Run: headless pygame with SDL's dummy video driver; simulated clock (each Clock.tick advances the game by its frame time, no real sleeping); random seed 0; keys injected as events and as key.get_pressed() state; mouse plan: one left click at the window centre at the start of phase 2, then a move to the lower-right quarter at the start of phase 3.
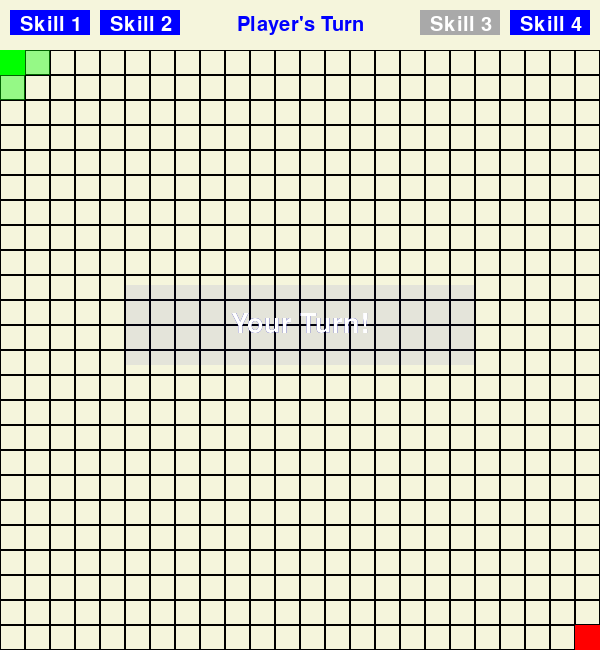
Frame 1 of 4 · flips 1–60 · no input
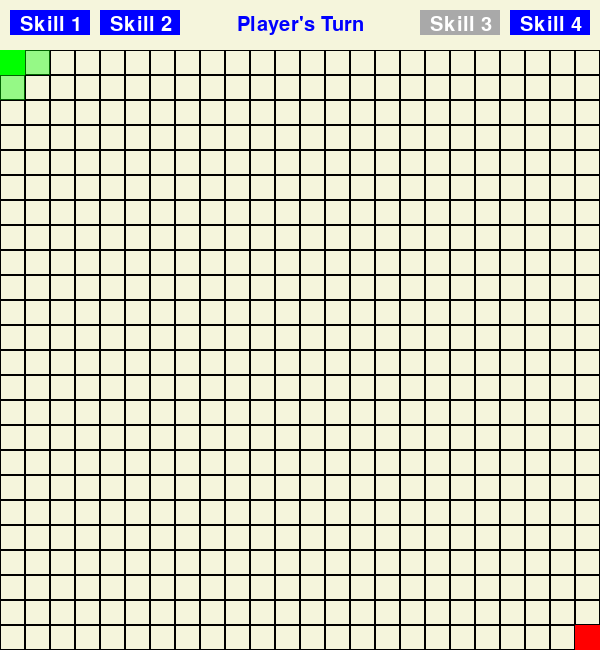
Frame 2 of 4 · flips 61–180 · clicked the window centre · tapped SPACE, RETURN · held RIGHT (→), D
Frame 3 of 4 · flips 181–300 · moved the mouse to the lower-right quarter · held DOWN (↓), S · screen unchanged from frame 2, image omitted
Frame 4 of 4 · flips 301–420 · held LEFT (←), A, UP (↑), W · screen unchanged from frame 3, image omitted

The pygame program that drew these frames:

import pygame
import math

# Constants
GRID_SIZE = 24
TILE_SIZE = 25
SCREEN_WIDTH = GRID_SIZE * TILE_SIZE
SCREEN_HEIGHT = GRID_SIZE * TILE_SIZE + 50

# Colors
WHITE = (255, 255, 255)
OFF_WHITE = (245, 245, 220)
BLACK = (0, 0, 0)
GREEN = (0, 255, 0)
RED = (255, 0, 0)
GRAY = (169, 169, 169)
BLUE = (0, 0, 255)
LIGHT_BLUE = (173, 216, 230)
YELLOW = (255, 255, 0, 160)  # Semi-transparent yellow for highlights
LIGHT_ORANGE = (255, 200, 0, 100)  # Light orange for valid wall placements
ACTIVE_SKILL_COLOR = (50, 200, 50)  # Bright green for active skills
WALL_BREAK_COLOR = (255, 100, 0)  # Orange for wall break skill

# Initialize Pygame
pygame.init()
screen = pygame.display.set_mode((SCREEN_WIDTH, SCREEN_HEIGHT))
pygame.display.set_caption("Turn-Based Maze Game")
clock = pygame.time.Clock()
font = pygame.font.Font(None, 30)
small_font = pygame.font.Font(None, 20)

# Player start position
player_x, player_y = 0, 0
end_x, end_y = GRID_SIZE - 1, GRID_SIZE - 1
walls = set()
player_turns = 0
player_skill_active = False
skill_2_active = False  # Skill 2 activation flag
skill_2_used = False  # Track if skill 2 has been used
skill_3_active = False  # Skill 3 (wall break) activation flag
skill_3_used = False  # Track if skill 3 has been used
skill_3_available = False  # Track if skill 3 is available
game_won = False  # Flag to track if the player has won

# Track game progress for skill 3 availability
total_player_steps = 0
rounds_since_last_skill3 = 0  # Track moves since last skill 3 availability

# Animation variables for turn text
animation_time = 0
animation_speed = 5  # Speed of animation
show_turn_notification = False
turn_notification_timer = 0
turn_notification_duration = 60  # How long to show the notification (in frames)

# Skill button rects
def update_button_positions():
    global skill_1_button, skill_2_button, skill_3_button, skill_4_button
    button_width = 80
    button_height = 25
    spacing = 10

    skill_1_button = pygame.Rect(spacing, 10, button_width, button_height)
    skill_2_button = pygame.Rect(spacing + button_width + spacing, 10, button_width, button_height)
    skill_3_button = pygame.Rect(SCREEN_WIDTH - (2 * (button_width + spacing)), 10, button_width, button_height)
    skill_4_button = pygame.Rect(SCREEN_WIDTH - (button_width + spacing), 10, button_width, button_height)

update_button_positions()

def draw_buttons():
    # Skill 1 button (Extended Move) - Change color when active
    skill_1_color = ACTIVE_SKILL_COLOR if player_skill_active else BLUE
    pygame.draw.rect(screen, skill_1_color, skill_1_button)
    
    # Skill 2 button (Teleport)
    # Green if active, gray if used up, blue if available
    if skill_2_active:
        skill_2_color = ACTIVE_SKILL_COLOR
    elif skill_2_used:
        skill_2_color = GRAY
    else:
        skill_2_color = BLUE
    pygame.draw.rect(screen, skill_2_color, skill_2_button)
    
    # Skill 3 button (Wall Break)
    # Orange if active, gray if not available or used up, blue if available
    if skill_3_active:
        skill_3_color = WALL_BREAK_COLOR
    elif not skill_3_available or skill_3_used:
        skill_3_color = GRAY
    else:
        skill_3_color = BLUE
    pygame.draw.rect(screen, skill_3_color, skill_3_button)
    
    pygame.draw.rect(screen, BLUE, skill_4_button)
    
    # Draw button labels
    screen.blit(font.render("Skill 1", True, WHITE), (skill_1_button.x + 10, skill_1_button.y + 5))
    screen.blit(font.render("Skill 2", True, WHITE), (skill_2_button.x + 10, skill_2_button.y + 5))
    screen.blit(font.render("Skill 3", True, WHITE), (skill_3_button.x + 10, skill_3_button.y + 5))
    screen.blit(font.render("Skill 4", True, WHITE), (skill_4_button.x + 10, skill_4_button.y + 5))
    
    # Draw active skill indicators
    if player_skill_active:
        skill_text = small_font.render("ACTIVE", True, WHITE)
        text_x = skill_1_button.x + (skill_1_button.width - skill_text.get_width()) // 2
        screen.blit(skill_text, (text_x, skill_1_button.y + skill_1_button.height + 2))
    
    if skill_2_active:
        skill_text = small_font.render("ACTIVE", True, WHITE)
        text_x = skill_2_button.x + (skill_2_button.width - skill_text.get_width()) // 2
        screen.blit(skill_text, (text_x, skill_2_button.y + skill_2_button.height + 2))
        
    if skill_3_active:
        skill_text = small_font.render("ACTIVE", True, WHITE)
        text_x = skill_3_button.x + (skill_3_button.width - skill_text.get_width()) // 2
        screen.blit(skill_text, (text_x, skill_3_button.y + skill_3_button.height + 2))
        
    # Show "Unlocked" indicator for skill 3 when it becomes available
    if skill_3_available and not skill_3_used and not skill_3_active:
        unlock_text = small_font.render("UNLOCKED", True, WALL_BREAK_COLOR)
        text_x = skill_3_button.x + (skill_3_button.width - unlock_text.get_width()) // 2
        screen.blit(unlock_text, (text_x, skill_3_button.y + skill_3_button.height + 2))

def draw_turn_text():
    # Determine the current turn
    if game_won:
        turn_text = "Congratulations!"
    else:
        turn_text = "Player's Turn" if player_turns < 4 else "Maze Master's Turn"
    
    # Get the base text render
    base_text = font.render(turn_text, True, BLUE)
    
    # Center position
    x_pos = SCREEN_WIDTH // 2 - base_text.get_width() // 2
    y_pos = 15

    # Draw the text
    screen.blit(base_text, (x_pos, y_pos))
    
    # Add active skill info
    if player_skill_active or skill_2_active or skill_3_active:
        active_skill = ""
        active_color = ACTIVE_SKILL_COLOR
        
        if player_skill_active:
            active_skill = "Extended Move"
        elif skill_2_active:
            active_skill = "Teleport"
        elif skill_3_active:
            active_skill = "Wall Break"
            active_color = WALL_BREAK_COLOR
            
        skill_info = small_font.render(f"{active_skill} Active", True, active_color)
        x_pos = SCREEN_WIDTH // 2 - skill_info.get_width() // 2
        screen.blit(skill_info, (x_pos, y_pos + 20))

def show_turn_change_notification():
    global show_turn_notification, turn_notification_timer
    
    notification_text = "Your Turn!" if player_turns < 4 else "Maze Master's Turn!"
    
    # Create a semi-transparent surface for the notification
    notification_surface = pygame.Surface((350, 80), pygame.SRCALPHA)
    
    # Calculate alpha based on time (fade in/out)
    if turn_notification_timer < 15:
        alpha = min(255, turn_notification_timer * 17)  # Fade in
    elif turn_notification_timer > turn_notification_duration - 15:
        alpha = max(0, 255 - (turn_notification_timer - (turn_notification_duration - 15)) * 17)  # Fade out
    else:
        alpha = 255  # Fully visible
        
    notification_surface.fill((0, 0, 180, alpha))
    
    # Render the text
    text_size = 40
    big_font = pygame.font.Font(None, text_size)
    text = big_font.render(notification_text, True, WHITE)
    
    # Center text on notification
    text_x = (notification_surface.get_width() - text.get_width()) // 2
    text_y = (notification_surface.get_height() - text.get_height()) // 2
    
    notification_surface.blit(text, (text_x, text_y))
    
    # Position the notification in the center of the screen
    notification_x = (SCREEN_WIDTH - notification_surface.get_width()) // 2
    notification_y = (SCREEN_HEIGHT - notification_surface.get_height()) // 2
    
    # Draw the notification
    screen.blit(notification_surface, (notification_x, notification_y))
    
    # Update timer
    turn_notification_timer += 1
    
    # Check if we should stop showing the notification
    if turn_notification_timer >= turn_notification_duration:
        show_turn_notification = False
        turn_notification_timer = 0

def get_valid_moves(x, y, max_distance):
    """Get all valid moves from current position within max_distance."""
    valid_tiles = []
    
    # For skill 2 (teleport), use a square area
    if skill_2_active:
        for dx in range(-max_distance, max_distance + 1):
            for dy in range(-max_distance, max_distance + 1):
                new_x, new_y = x + dx, y + dy
                if (0 <= new_x < GRID_SIZE and 0 <= new_y < GRID_SIZE and 
                    (new_x, new_y) not in walls and (new_x, new_y) != (x, y)):
                    valid_tiles.append((new_x, new_y))
    # For normal movement or skill 1, use Manhattan distance
    else:
        for dx in range(-max_distance, max_distance + 1):
            for dy in range(-max_distance, max_distance + 1):
                if abs(dx) + abs(dy) <= max_distance and (dx != 0 or dy != 0):
                    new_x, new_y = x + dx, y + dy
                    if (0 <= new_x < GRID_SIZE and 0 <= new_y < GRID_SIZE and 
                        (new_x, new_y) not in walls):
                        valid_tiles.append((new_x, new_y))
    
    return valid_tiles

def is_valid_wall_position(x, y, is_horizontal):
    """Check if a wall can be placed at a specific position."""
    if is_horizontal:
        wall_positions = [(x + i, y) for i in range(3)]
    else:
        wall_positions = [(x, y + i) for i in range(3)]
    
    # Check if all positions are valid
    valid = all(0 <= wx < GRID_SIZE and 0 <= wy < GRID_SIZE and 
               (wx, wy) != (player_x, player_y) and 
               (wx, wy) != (end_x, end_y) and
               (wx, wy) not in walls
               for wx, wy in wall_positions)
    
    return valid

def highlight_clickable_areas():
    """Highlight all valid moves or wall placements based on current game state."""
    # Create semi-transparent surface for highlights
    highlight_surface = pygame.Surface((SCREEN_WIDTH, SCREEN_HEIGHT), pygame.SRCALPHA)
    
    # Player's turn
    if player_turns < 4:
        # Check if wall break skill is active
        if skill_3_active:
            # Highlight all wall pieces that can be broken
            for wx, wy in walls:
                pygame.draw.rect(highlight_surface, (255, 100, 0, 100), 
                               (wx * TILE_SIZE, wy * TILE_SIZE + 50, TILE_SIZE, TILE_SIZE))
        else:
            # Determine movement range based on skill
            max_move = 4 if player_skill_active else 1
            max_teleport = 2 if skill_2_active else 0
            
            # Get valid moves
            if skill_2_active:
                valid_tiles = get_valid_moves(player_x, player_y, max_teleport)
                highlight_color = (255, 255, 0, 100)  # Yellow for teleport
            else:
                valid_tiles = get_valid_moves(player_x, player_y, max_move)
                highlight_color = (0, 255, 0, 100)  # Green for normal movement
                
            # Draw highlights for valid moves
            for tx, ty in valid_tiles:
                pygame.draw.rect(highlight_surface, highlight_color, 
                               (tx * TILE_SIZE, ty * TILE_SIZE + 50, TILE_SIZE, TILE_SIZE))
    
    # Maze Master's turn
    else:
        # Check if shift is pressed for vertical walls
        is_horizontal = not pygame.key.get_pressed()[pygame.K_LSHIFT]
        
        # Highlight all grid positions
        for x in range(GRID_SIZE):
            for y in range(GRID_SIZE):
                # Skip player and goal positions
                if (x, y) == (player_x, player_y) or (x, y) == (end_x, end_y) or (x, y) in walls:
                    continue
                
                # Check if this is a starting point for a valid wall placement
                if is_valid_wall_position(x, y, is_horizontal):
                    # Draw valid wall positions in light orange
                    if is_horizontal:
                        wall_positions = [(x + i, y) for i in range(3)]
                    else:
                        wall_positions = [(x, y + i) for i in range(3)]
                    
                    for wx, wy in wall_positions:
                        pygame.draw.rect(highlight_surface, LIGHT_ORANGE, 
                                       (wx * TILE_SIZE, wy * TILE_SIZE + 50, TILE_SIZE, TILE_SIZE))
                else:
                    # Draw invalid positions in semi-transparent red
                    # Only if it would be the start of a wall
                    if (is_horizontal and x + 2 < GRID_SIZE) or (not is_horizontal and y + 2 < GRID_SIZE):
                        pygame.draw.rect(highlight_surface, (255, 0, 0, 80), 
                                       (x * TILE_SIZE, y * TILE_SIZE + 50, TILE_SIZE, TILE_SIZE))
    
    # Draw the highlight surface
    screen.blit(highlight_surface, (0, 0))

def draw_skill_info():
    """Draw skill info based on what's active"""
    if player_turns < 4:  # Only show during player's turn
        info_text = ""
        info_color = WHITE
        
        if player_skill_active:
            info_text = "Skill 1: Extended Move (4 tiles)"
            info_color = WHITE
        elif skill_2_active:
            info_text = "Skill 2: Teleport (within 2 tiles)"
            info_color = WHITE
        elif skill_3_active:
            info_text = "Skill 3: Wall Break (click a wall to break it)"
            info_color = WALL_BREAK_COLOR
        
        if info_text:
            # Render text first to determine the width dynamically
            skill_info = font.render(info_text, True, info_color)
            text_width, text_height = skill_info.get_size()
            padding = 10  # Add some padding around the text
            
            # Create background surface based on text size
            bg_width = text_width + 2 * padding
            bg_height = text_height + 2 * padding
            info_surface = pygame.Surface((bg_width, bg_height), pygame.SRCALPHA)
            info_surface.fill((0, 0, 0, 200))  # Less transparent background
            
            # Compute positions
            x_pos = (SCREEN_WIDTH - bg_width) // 2  # Center the background
            y_pos = SCREEN_HEIGHT - 40
            screen.blit(info_surface, (x_pos, y_pos))
            
            # Draw text centered within the background
            text_x = x_pos + padding
            text_y = y_pos + padding
            screen.blit(skill_info, (text_x, text_y))
        
        # Check if skill 3 just became available
        elif skill_3_available and not skill_3_used and not skill_3_active:
            unlock_text = "Skill 3 (Wall Break) is now available!"
            unlock_info = font.render(unlock_text, True, WALL_BREAK_COLOR)
            text_width, text_height = unlock_info.get_size()
            padding = 10
            
            bg_width = text_width + 2 * padding
            bg_height = text_height + 2 * padding
            info_surface = pygame.Surface((bg_width, bg_height), pygame.SRCALPHA)
            info_surface.fill((0, 0, 0, 200))
            
            x_pos = (SCREEN_WIDTH - bg_width) // 2
            y_pos = SCREEN_HEIGHT - 40
            screen.blit(info_surface, (x_pos, y_pos))
            
            text_x = x_pos + padding
            text_y = y_pos + padding
            screen.blit(unlock_info, (text_x, text_y))

def reset_game():
    global player_x, player_y, walls, player_turns, player_skill_active, skill_2_active, skill_2_used, game_won
    global show_turn_notification, turn_notification_timer, skill_3_active, skill_3_used, skill_3_available
    global total_player_steps, rounds_since_last_skill3
    
    player_x, player_y = 0, 0
    walls.clear()
    player_turns = 0
    player_skill_active = False
    skill_2_active = False
    skill_2_used = False  # Reset skill usage
    skill_3_active = False  # Reset wall break skill
    skill_3_used = False  # Reset wall break usage
    skill_3_available = False  # Reset wall break availability
    game_won = False  # Reset win state
    total_player_steps = 0
    rounds_since_last_skill3 = 0
    
    # Show turn notification after reset
    show_turn_notification = True
    turn_notification_timer = 0

# Show turn notification at game start
show_turn_notification = True

# Mouse tracking for hover effects
mouse_x, mouse_y = 0, 0

# Game loop
running = True
last_turn_state = player_turns < 4  # Track turn state to detect changes
while running:
    screen.fill(OFF_WHITE)

    # Update mouse position for hover effects
    mouse_x, mouse_y = pygame.mouse.get_pos()

    # Check if the player has reached the goal
    if player_x == end_x and player_y == end_y:
        game_won = True
    
    # Check if Skill 3 should become available (after 4 moves total and every 4 moves thereafter)
    if rounds_since_last_skill3 >= 4 and (skill_3_used or not skill_3_available):
        skill_3_available = True
        skill_3_used = False
        rounds_since_last_skill3 = 0

    if game_won:
        draw_turn_text()  # Show "Congratulations!"
        pygame.display.flip()
        pygame.time.delay(2000)  # Display message for 2 seconds
        reset_game()
        continue  # Restart the loop after resetting

    # Draw the grid
    for x in range(0, SCREEN_WIDTH, TILE_SIZE):
        for y in range(50, SCREEN_HEIGHT, TILE_SIZE):
            pygame.draw.rect(screen, BLACK, pygame.Rect(x, y, TILE_SIZE, TILE_SIZE), 1)
    
    # Draw walls
    for wx, wy in walls:
        pygame.draw.rect(screen, GRAY, (wx * TILE_SIZE, wy * TILE_SIZE + 50, TILE_SIZE, TILE_SIZE))
    
    # Highlight valid moves
    highlight_clickable_areas()
    
    # Draw player and end positions (on top of highlights)
    pygame.draw.rect(screen, GREEN, (player_x * TILE_SIZE, player_y * TILE_SIZE + 50, TILE_SIZE, TILE_SIZE))
    pygame.draw.rect(screen, RED, (end_x * TILE_SIZE, end_y * TILE_SIZE + 50, TILE_SIZE, TILE_SIZE))
    
    # Draw turn text and buttons
    draw_turn_text()
    draw_buttons()
    
    # Draw skill info at the bottom of the screen
    draw_skill_info()
    
    # Check if turn state has changed
    current_turn_state = player_turns < 4
    if current_turn_state != last_turn_state:
        show_turn_notification = True
        turn_notification_timer = 0
        last_turn_state = current_turn_state
    
    # Show turn notification if active
    if show_turn_notification:
        show_turn_change_notification()
    
    for event in pygame.event.get():
        if event.type == pygame.QUIT:
            running = False
        elif event.type == pygame.VIDEORESIZE:
            SCREEN_WIDTH, SCREEN_HEIGHT = event.w, event.h
            screen = pygame.display.set_mode((SCREEN_WIDTH, SCREEN_HEIGHT), pygame.RESIZABLE)
            update_button_positions()
        elif event.type == pygame.MOUSEBUTTONDOWN:
            mx, my = pygame.mouse.get_pos()
            
            # Skill 1 activation
            if skill_1_button.collidepoint(mx, my) and player_turns < 4:
                player_skill_active = not player_skill_active  # Toggle Skill 1
                # Deactivate other skills if skill 1 is activated
                if player_skill_active:
                    skill_2_active = False
                    skill_3_active = False
                continue

            # Skill 2 activation (Only available to Player, not Maze Master)
            if skill_2_button.collidepoint(mx, my) and not skill_2_used and player_turns < 4:
                skill_2_active = not skill_2_active  # Toggle teleport mode
                # Deactivate other skills if skill 2 is activated
                if skill_2_active:
                    player_skill_active = False
                    skill_3_active = False
                continue
                
            # Skill 3 activation (Wall Break)
            if skill_3_button.collidepoint(mx, my) and skill_3_available and not skill_3_used and player_turns < 4:
                skill_3_active = not skill_3_active  # Toggle wall break mode
                # Deactivate other skills if skill 3 is activated
                if skill_3_active:
                    player_skill_active = False
                    skill_2_active = False
                continue
            
            if my < 50:
                continue

            clicked_x = mx // TILE_SIZE
            clicked_y = (my - 50) // TILE_SIZE
            
            # Wall break skill logic
            if skill_3_active and (clicked_x, clicked_y) in walls:
                walls.remove((clicked_x, clicked_y))  # Remove the clicked wall
                skill_3_active = False  # Deactivate wall break mode
                skill_3_used = True  # Mark skill as used
                player_turns += 1  # Use a turn after breaking a wall
                total_player_steps += 1  # Increment total steps
                continue
            
            # If Skill 2 is active, allow teleporting within 2x2 area
            if skill_2_active:
                if abs(clicked_x - player_x) <= 2 and abs(clicked_y - player_y) <= 2 and (clicked_x, clicked_y) not in walls:
                    player_x, player_y = clicked_x, clicked_y
                    skill_2_active = False  # Deactivate teleport mode
                    skill_2_used = True  # Mark skill as used
                    player_turns += 1  # Use a turn after teleporting
                    total_player_steps += 1  # Increment total steps
                continue
            
            if player_turns < 4:
                max_move = 4 if player_skill_active else 1
                
                if (abs(clicked_x - player_x) + abs(clicked_y - player_y) <= max_move) and (clicked_x, clicked_y) not in walls:
                    player_x, player_y = clicked_x, clicked_y
                    player_turns += 1
                    total_player_steps += 1  # Increment total steps
                    player_skill_active = False  # Deactivate skill after use
            else:
                if (clicked_x, clicked_y) != (player_x, player_y) and (clicked_x, clicked_y) != (end_x, end_y):
                    if pygame.key.get_pressed()[pygame.K_LSHIFT]:
                        wall_positions = [(clicked_x, clicked_y + i) for i in range(3)]
                    else:
                        wall_positions = [(clicked_x + i, clicked_y) for i in range(3)]
                    
                    valid = all(0 <= wx < GRID_SIZE and 0 <= wy < GRID_SIZE and (wx, wy) != (player_x, player_y) and (wx, wy) != (end_x, end_y) and (wx, wy) not in walls for wx, wy in wall_positions)
                    
                    if valid:
                        walls.update(wall_positions)
                        player_turns = 0
                        # Show turn notification when Maze Master completes their turn
                        show_turn_notification = True
                        turn_notification_timer = 0
                        rounds_since_last_skill3 += 1
    
    pygame.display.flip()
    clock.tick(60)

pygame.quit()
